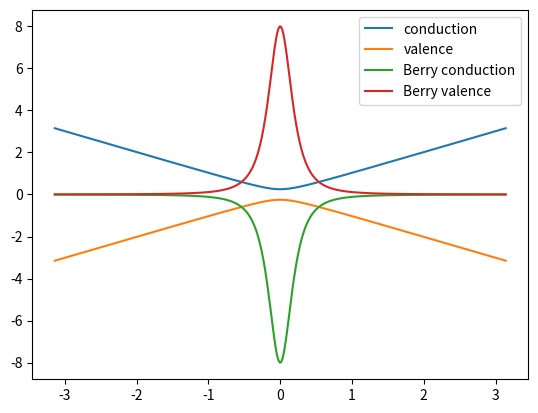

Python code for this plot:
#!/usr/bin/env python3
# modified script
import matplotlib.pyplot as plt
import numpy as np


def H(kx, ky, delta):
    return np.array([[delta / 2.0, kx - ky * 1.0j],
                     [kx + ky * 1.0j, -delta / 2.0]])


numk = 500
deltak = 0.001
gap = 0.5
path = np.linspace(-np.pi, np.pi, numk)
hams = np.array([H(kpt, 0.0, gap) for kpt in path])
eigens = np.linalg.eig(hams)
eigenc = np.real(eigens[0][:, 0])
eigenv = np.real(eigens[0][:, 1])
hamdeltax = np.array([H(kpt + deltak, 0.0, gap) for kpt in path])
hamdeltay = np.array([H(kpt, deltak, gap) for kpt in path])
eigens_x = np.linalg.eig(hamdeltax)
eigens_y = np.linalg.eig(hamdeltay)
dux = (eigens_x[1] - eigens[1]) / deltak
duy = (eigens_y[1] - eigens[1]) / deltak
dux_c = dux[:, 0]
dux_v = dux[:, 1]
duy_c = duy[:, 0]
duy_v = duy[:, 1]
#cur_c = np.imag(np.diag(-2.0 * np.dot(np.conjugate(dux_c), duy_c.T)))
#cur_v = np.imag(np.diag(-2.0 * np.dot(np.conjugate(dux_v), duy_v.T)))
cur_c = np.imag(-2.0 * np.einsum('ij, ij -> i', np.conjugate(dux_c), duy_c))
cur_v = np.imag(-2.0 * np.einsum('ij, ij -> i', np.conjugate(dux_v), duy_v))
plt.plot(path, eigenc, label="conduction")
plt.plot(path, eigenv, label="valence")
plt.plot(path, cur_v, label="Berry conduction")
plt.plot(path, cur_c, label="Berry valence")
plt.legend()
plt.show()
